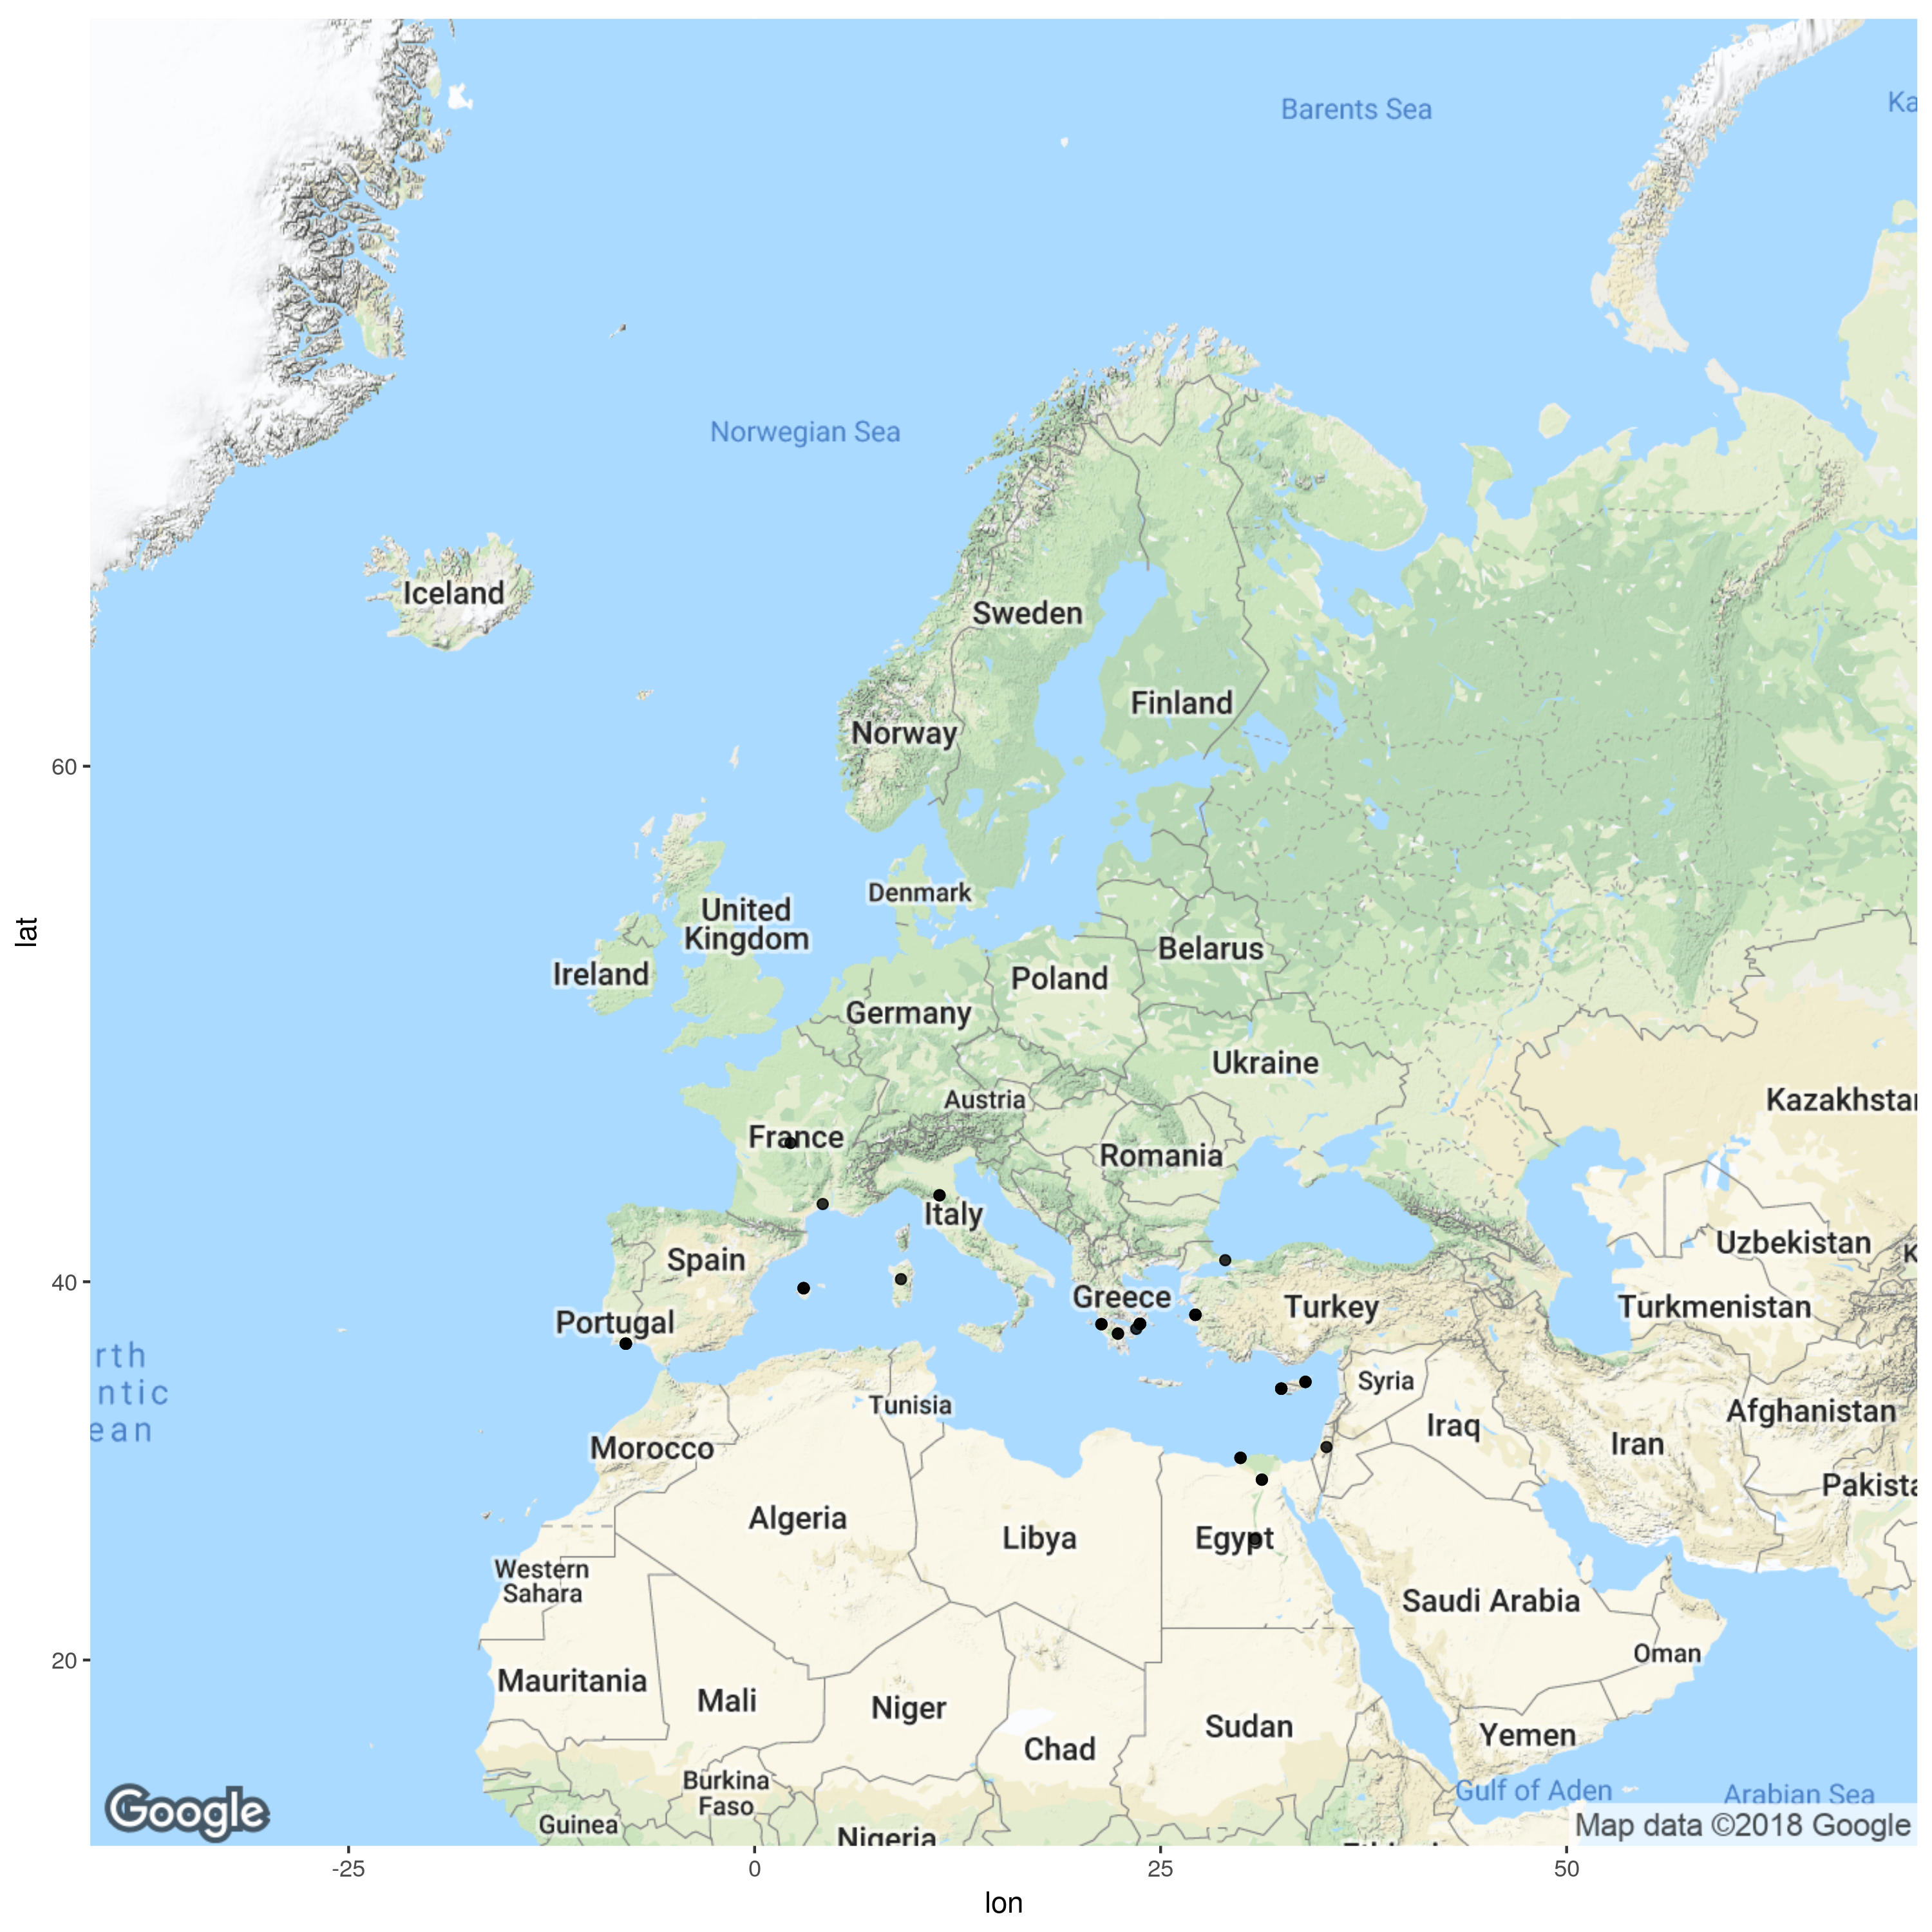

Values plotted in this chart, from the file beside it:
, V2, V0.x, V1.x, V3.x, V4.x, V5.x, V6.x, V7.x, V8.x, V9.x, V10.x, V11.x, V12.x, X, Standardized, V0.y, V1.y, V3.y, V4.y, V5.y, V6.y, V7.y, V8.y
1, Babilonia, 8, 4, Babilonia, PROPN, SP, _, 2, nmod, _, _, NA, NA, 116, Il Cairo, 8, 4, Babilonia, PROPN, SP, _, 2, nmod
2, Garbo, 682, 34, Garbo, PROPN, SP, _, 31, nmod, _, SpaceAfter=No, NA, NA, 13, Algarve, 10115, 23, Garbo, PROPN, SP, _, 20, nmod
3, Garbo, 682, 34, Garbo, PROPN, SP, _, 31, nmod, _, SpaceAfter=No, NA, NA, 14, Algarve, 682, 34, Garbo, PROPN, SP, _, 31, nmod
4, Garbo, 682, 34, Garbo, PROPN, SP, _, 31, nmod, _, SpaceAfter=No, NA, NA, 12, Algarve, 69, 17, Garbo, PROPN, SP, _, 14, nmod
5, Garbo, 682, 34, Garbo, PROPN, SP, _, 31, nmod, _, SpaceAfter=No, NA, NA, 16, Algarve, 8493, 38, Garbo, PROPN, SP, _, 35, nmod
6, Garbo, 682, 34, Garbo, PROPN, SP, _, 31, nmod, _, SpaceAfter=No, NA, NA, 11, Algarve, 10155, 8, Garbo, PROPN, SP, _, 5, nmod
7, Garbo, 682, 34, Garbo, PROPN, SP, _, 31, nmod, _, SpaceAfter=No, NA, NA, 15, Algarve, 23, 17, Garbo, PROPN, SP, _, 14, nmod
8, Garbo, 8493, 38, Garbo, PROPN, SP, _, 35, nmod, _, SpaceAfter=No, NA, NA, 13, Algarve, 10115, 23, Garbo, PROPN, SP, _, 20, nmod
9, Garbo, 8493, 38, Garbo, PROPN, SP, _, 35, nmod, _, SpaceAfter=No, NA, NA, 14, Algarve, 682, 34, Garbo, PROPN, SP, _, 31, nmod
10, Garbo, 8493, 38, Garbo, PROPN, SP, _, 35, nmod, _, SpaceAfter=No, NA, NA, 12, Algarve, 69, 17, Garbo, PROPN, SP, _, 14, nmod
11, Garbo, 8493, 38, Garbo, PROPN, SP, _, 35, nmod, _, SpaceAfter=No, NA, NA, 16, Algarve, 8493, 38, Garbo, PROPN, SP, _, 35, nmod
12, Garbo, 8493, 38, Garbo, PROPN, SP, _, 35, nmod, _, SpaceAfter=No, NA, NA, 11, Algarve, 10155, 8, Garbo, PROPN, SP, _, 5, nmod
13, Garbo, 8493, 38, Garbo, PROPN, SP, _, 35, nmod, _, SpaceAfter=No, NA, NA, 15, Algarve, 23, 17, Garbo, PROPN, SP, _, 14, nmod
14, Garbo, 10115, 23, Garbo, PROPN, SP, _, 20, nmod, _, SpaceAfter=No, NA, NA, 13, Algarve, 10115, 23, Garbo, PROPN, SP, _, 20, nmod
15, Garbo, 10115, 23, Garbo, PROPN, SP, _, 20, nmod, _, SpaceAfter=No, NA, NA, 14, Algarve, 682, 34, Garbo, PROPN, SP, _, 31, nmod
16, Garbo, 10115, 23, Garbo, PROPN, SP, _, 20, nmod, _, SpaceAfter=No, NA, NA, 12, Algarve, 69, 17, Garbo, PROPN, SP, _, 14, nmod
17, Garbo, 10115, 23, Garbo, PROPN, SP, _, 20, nmod, _, SpaceAfter=No, NA, NA, 16, Algarve, 8493, 38, Garbo, PROPN, SP, _, 35, nmod
18, Garbo, 10115, 23, Garbo, PROPN, SP, _, 20, nmod, _, SpaceAfter=No, NA, NA, 11, Algarve, 10155, 8, Garbo, PROPN, SP, _, 5, nmod
19, Garbo, 10115, 23, Garbo, PROPN, SP, _, 20, nmod, _, SpaceAfter=No, NA, NA, 15, Algarve, 23, 17, Garbo, PROPN, SP, _, 14, nmod
20, Garbo, 69, 17, Garbo, PROPN, SP, _, 14, nmod, _, SpaceAfter=No, NA, NA, 13, Algarve, 10115, 23, Garbo, PROPN, SP, _, 20, nmod
21, Garbo, 69, 17, Garbo, PROPN, SP, _, 14, nmod, _, SpaceAfter=No, NA, NA, 14, Algarve, 682, 34, Garbo, PROPN, SP, _, 31, nmod
22, Garbo, 69, 17, Garbo, PROPN, SP, _, 14, nmod, _, SpaceAfter=No, NA, NA, 12, Algarve, 69, 17, Garbo, PROPN, SP, _, 14, nmod
23, Garbo, 69, 17, Garbo, PROPN, SP, _, 14, nmod, _, SpaceAfter=No, NA, NA, 16, Algarve, 8493, 38, Garbo, PROPN, SP, _, 35, nmod
24, Garbo, 69, 17, Garbo, PROPN, SP, _, 14, nmod, _, SpaceAfter=No, NA, NA, 11, Algarve, 10155, 8, Garbo, PROPN, SP, _, 5, nmod
25, Garbo, 69, 17, Garbo, PROPN, SP, _, 14, nmod, _, SpaceAfter=No, NA, NA, 15, Algarve, 23, 17, Garbo, PROPN, SP, _, 14, nmod
26, Garbo, 10155, 8, Garbo, PROPN, SP, _, 5, nmod, _, _, NA, NA, 13, Algarve, 10115, 23, Garbo, PROPN, SP, _, 20, nmod
27, Garbo, 10155, 8, Garbo, PROPN, SP, _, 5, nmod, _, _, NA, NA, 14, Algarve, 682, 34, Garbo, PROPN, SP, _, 31, nmod
28, Garbo, 10155, 8, Garbo, PROPN, SP, _, 5, nmod, _, _, NA, NA, 12, Algarve, 69, 17, Garbo, PROPN, SP, _, 14, nmod
29, Garbo, 10155, 8, Garbo, PROPN, SP, _, 5, nmod, _, _, NA, NA, 16, Algarve, 8493, 38, Garbo, PROPN, SP, _, 35, nmod
30, Garbo, 10155, 8, Garbo, PROPN, SP, _, 5, nmod, _, _, NA, NA, 11, Algarve, 10155, 8, Garbo, PROPN, SP, _, 5, nmod
31, Garbo, 10155, 8, Garbo, PROPN, SP, _, 5, nmod, _, _, NA, NA, 15, Algarve, 23, 17, Garbo, PROPN, SP, _, 14, nmod
32, Garbo, 23, 17, Garbo, PROPN, SP, _, 14, nmod, _, SpaceAfter=No, NA, NA, 13, Algarve, 10115, 23, Garbo, PROPN, SP, _, 20, nmod
33, Garbo, 23, 17, Garbo, PROPN, SP, _, 14, nmod, _, SpaceAfter=No, NA, NA, 14, Algarve, 682, 34, Garbo, PROPN, SP, _, 31, nmod
34, Garbo, 23, 17, Garbo, PROPN, SP, _, 14, nmod, _, SpaceAfter=No, NA, NA, 12, Algarve, 69, 17, Garbo, PROPN, SP, _, 14, nmod
35, Garbo, 23, 17, Garbo, PROPN, SP, _, 14, nmod, _, SpaceAfter=No, NA, NA, 16, Algarve, 8493, 38, Garbo, PROPN, SP, _, 35, nmod
36, Garbo, 23, 17, Garbo, PROPN, SP, _, 14, nmod, _, SpaceAfter=No, NA, NA, 11, Algarve, 10155, 8, Garbo, PROPN, SP, _, 5, nmod
37, Garbo, 23, 17, Garbo, PROPN, SP, _, 14, nmod, _, SpaceAfter=No, NA, NA, 15, Algarve, 23, 17, Garbo, PROPN, SP, _, 14, nmod
38, Babillonia, 566, 8, Babillonia, PROPN, SP, _, 11, obl, _, _, NA, NA, 117, Il Cairo, 566, 8, Babillonia, PROPN, SP, _, 11, obl
39, Allessandria, 765, 22, Allessandria, PROPN, SP, _, 20, nmod, _, _, NA, NA, 8, Alessandria d'Egitto, 765, 22, Allessandria, PROPN, SP, _, 20, nmod
40, Sardigna, 781, 5, Sardigna, PROPN, SP, _, 3, obj, _, _, NA, NA, 230, Sardegna, 781, 5, Sardigna, PROPN, SP, _, 3, obj
41, Maiolica, 1141, 69, Maiolica, PROPN, SP, _, 67, nmod, _, _, NA, NA, 153, Mallorca, 2374, 21, Maiolica, PROPN, SP, _, 19, nmod
42, Maiolica, 1141, 69, Maiolica, PROPN, SP, _, 67, nmod, _, _, NA, NA, 156, Mallorca, 1141, 69, Maiolica, PROPN, SP, _, 67, nmod
43, Maiolica, 1141, 69, Maiolica, PROPN, SP, _, 67, nmod, _, _, NA, NA, 155, Mallorca, 922, 55, Maiolica, PROPN, SP, _, 53, obl
44, Maiolica, 2374, 21, Maiolica, PROPN, SP, _, 19, nmod, _, _, NA, NA, 153, Mallorca, 2374, 21, Maiolica, PROPN, SP, _, 19, nmod
45, Maiolica, 2374, 21, Maiolica, PROPN, SP, _, 19, nmod, _, _, NA, NA, 156, Mallorca, 1141, 69, Maiolica, PROPN, SP, _, 67, nmod
46, Maiolica, 2374, 21, Maiolica, PROPN, SP, _, 19, nmod, _, _, NA, NA, 155, Mallorca, 922, 55, Maiolica, PROPN, SP, _, 53, obl
47, Maiolica, 922, 55, Maiolica, PROPN, SP, _, 53, obl, _, SpaceAfter=No, NA, NA, 153, Mallorca, 2374, 21, Maiolica, PROPN, SP, _, 19, nmod
48, Maiolica, 922, 55, Maiolica, PROPN, SP, _, 53, obl, _, SpaceAfter=No, NA, NA, 156, Mallorca, 1141, 69, Maiolica, PROPN, SP, _, 67, nmod
49, Maiolica, 922, 55, Maiolica, PROPN, SP, _, 53, obl, _, SpaceAfter=No, NA, NA, 155, Mallorca, 922, 55, Maiolica, PROPN, SP, _, 53, obl
50, Visalgo, 1512, 27, Visalgo, PROPN, SP, _, 25, nmod, _, SpaceAfter=No, NA, NA, 154, Mallorca, 1512, 27, Visalgo, PROPN, SP, _, 25, nmod
51, Romania, 3909, 42, Romania, PROPN, SP, _, 43, nsubj, _, _, NA, NA, 190, Peloponneso, 3909, 42, Romania, PROPN, SP, _, 43, nsubj
52, Romania, 3909, 42, Romania, PROPN, SP, _, 43, nsubj, _, _, NA, NA, 191, Peloponneso, 2787, 24, Romania, PROPN, SP, _, 20, obl
53, Romania, 2787, 24, Romania, PROPN, SP, _, 20, obl, _, SpaceAfter=No, NA, NA, 190, Peloponneso, 3909, 42, Romania, PROPN, SP, _, 43, nsubj
54, Romania, 2787, 24, Romania, PROPN, SP, _, 20, obl, _, SpaceAfter=No, NA, NA, 191, Peloponneso, 2787, 24, Romania, PROPN, SP, _, 20, obl
55, Chiarenza, 3981, 25, Chiarenza, PROPN, SP, _, 23, obl, _, SpaceAfter=No, NA, NA, 20, Andravida-Kyllini, 3981, 25, Chiarenza, PROPN, SP, _, 23, obl
56, Chiarenza, 3981, 25, Chiarenza, PROPN, SP, _, 23, obl, _, SpaceAfter=No, NA, NA, 19, Andravida-Kyllini, 3606, 57, Chiarenza, PROPN, SP, _, 55, obl
57, Chiarenza, 3606, 57, Chiarenza, PROPN, SP, _, 55, obl, _, _, NA, NA, 20, Andravida-Kyllini, 3981, 25, Chiarenza, PROPN, SP, _, 23, obl
58, Chiarenza, 3606, 57, Chiarenza, PROPN, SP, _, 55, obl, _, _, NA, NA, 19, Andravida-Kyllini, 3606, 57, Chiarenza, PROPN, SP, _, 55, obl
59, Morea, 3668, 31, Morea, PROPN, SP, _, 28, nmod, _, SpaceAfter=No, NA, NA, 18, Andravida-Kyllini, 3668, 31, Morea, PROPN, SP, _, 28, nmod
60, Atene, 4887, 10, Atene, PROPN, SP, _, 0, root, _, _, NA, NA, 39, Atene, 4887, 10, Atene, PROPN, SP, _, 0, root
... 284 more rows
